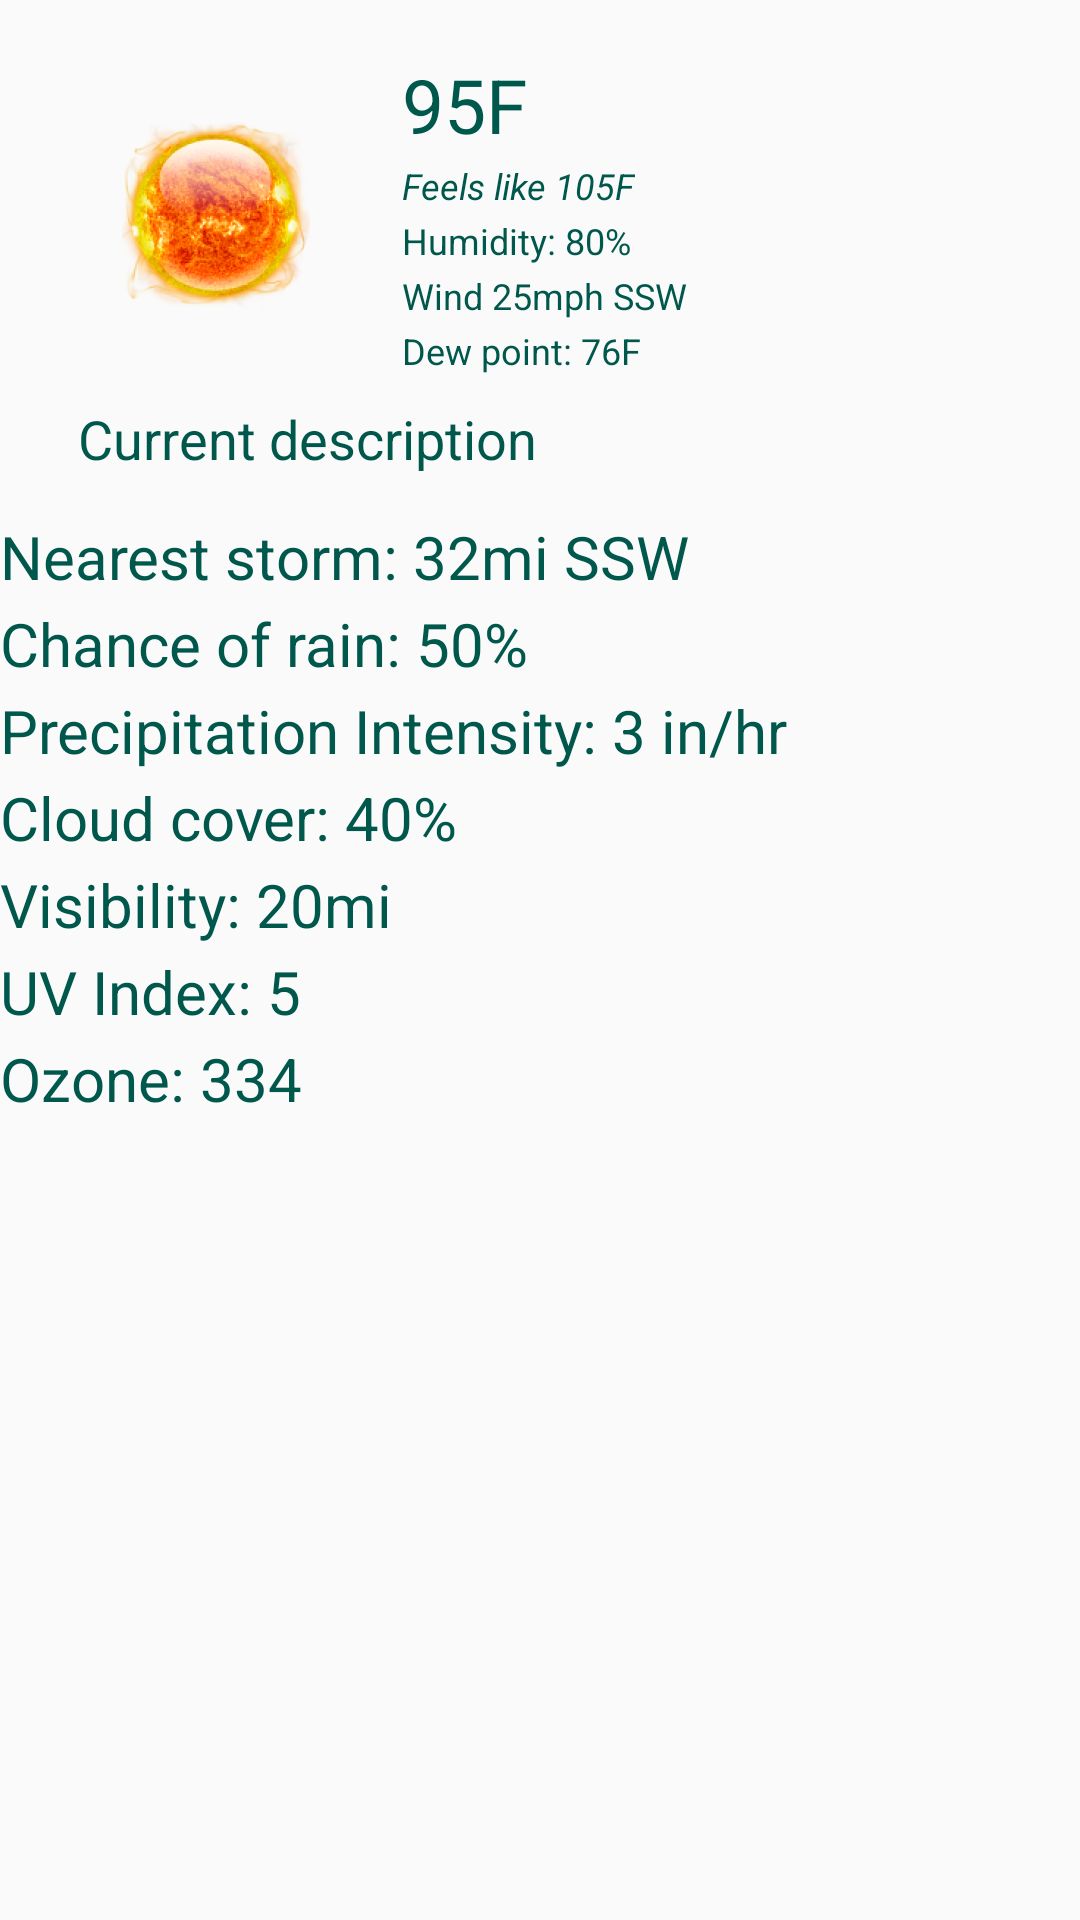

The Android layout XML behind this screen, and the referenced resources:
<!-- AndroidManifest.xml: application theme AppTheme -->
<!-- res/layout/fragment_weather_today.xml -->
<layout
    xmlns:android="http://schemas.android.com/apk/res/android"
    xmlns:app="http://schemas.android.com/apk/res-auto">
    <data>
        <variable
            name="weatherDataObservable"
            type="com.thoreaudesign.weatheroutdoors.livedata.WeatherDataObservable"
            />
    </data>
    <androidx.constraintlayout.widget.ConstraintLayout
        android:id="@+id/current_summary"
        android:layout_width="fill_parent"
        android:layout_height="fill_parent">

        <androidx.constraintlayout.widget.Guideline
            android:id="@+id/guideline"
            android:layout_width="wrap_content"
            android:layout_height="wrap_content"
            android:orientation="horizontal"
            app:layout_constraintGuide_begin="10.0sp" />

        <androidx.constraintlayout.widget.Guideline
            android:id="@+id/guideline2"
            android:layout_width="wrap_content"
            android:layout_height="wrap_content"
            android:orientation="vertical"
            app:layout_constraintGuide_begin="10.0sp" />

        <TextView
            android:id="@+id/current_description"
            android:layout_width="wrap_content"
            android:layout_height="wrap_content"
            android:layout_marginStart="8.0sp"
            android:layout_marginTop="8.0sp"
            android:textColor="@color/colorPrimaryDark"
            android:textSize="18.0sp"
            app:layout_constraintStart_toStartOf="@+id/current_icon"
            app:layout_constraintTop_toBottomOf="@+id/current_icon"
            android:text="Current description"
            />

        <ImageView
            android:id="@+id/current_icon"
            android:layout_width="wrap_content"
            android:layout_height="wrap_content"
            android:layout_marginStart="8.0sp"
            android:layout_marginTop="8.0sp"
            android:gravity="center"
            app:layout_constraintStart_toStartOf="@+id/guideline2"
            app:layout_constraintTop_toTopOf="@+id/guideline"
            android:src="@mipmap/hot_foreground"
            />

        <TextView
            android:id="@+id/current_degrees"
            android:layout_width="wrap_content"
            android:layout_height="wrap_content"
            android:layout_marginStart="8.0sp"
            android:layout_marginTop="8.0sp"
            android:textColor="@color/colorPrimaryDark"
            android:textSize="25.0sp"
            app:layout_constraintStart_toEndOf="@+id/current_icon"
            app:layout_constraintTop_toTopOf="@+id/guideline"
            android:text="95F"
            />

        <TextView
            android:id="@+id/current_humidity"
            android:layout_width="wrap_content"
            android:layout_height="wrap_content"
            android:layout_marginTop="2.0sp"
            android:textColor="@color/colorPrimaryDark"
            android:textSize="12.0sp"
            app:layout_constraintStart_toStartOf="@+id/current_degrees"
            app:layout_constraintTop_toBottomOf="@+id/current_apparent_temp"
            android:text="Humidity: 80%"
            />

        <TextView
            android:id="@+id/current_apparent_temp"
            android:layout_width="wrap_content"
            android:layout_height="wrap_content"
            android:layout_marginTop="2.0sp"
            android:textColor="@color/colorPrimaryDark"
            android:textSize="12.0sp"
            android:textStyle="italic"
            app:layout_constraintStart_toStartOf="@+id/current_humidity"
            app:layout_constraintTop_toBottomOf="@+id/current_degrees"
            android:text="Feels like 105F"
            />

        <TextView
            android:id="@+id/current_wind"
            android:layout_width="wrap_content"
            android:layout_height="wrap_content"
            android:layout_marginTop="2.0sp"
            android:textColor="@color/colorPrimaryDark"
            android:textSize="12.0sp"
            app:layout_constraintStart_toStartOf="@+id/current_humidity"
            app:layout_constraintTop_toBottomOf="@+id/current_humidity"
            android:text="Wind 25mph SSW"
            />

        <TextView
            android:id="@+id/current_dewpoint"
            android:layout_width="wrap_content"
            android:layout_height="wrap_content"
            android:layout_marginTop="2.0sp"
            android:textColor="@color/colorPrimaryDark"
            android:textSize="12.0sp"
            app:layout_constraintStart_toStartOf="@+id/current_wind"
            app:layout_constraintTop_toBottomOf="@+id/current_wind"
            android:text="Dew point: 76F"
            />

        <androidx.constraintlayout.widget.Guideline
            android:id="@+id/guideline3"
            android:layout_width="wrap_content"
            android:layout_height="wrap_content"
            android:orientation="horizontal"
            app:layout_constraintGuide_begin="170.0sp" />

        <TextView
            android:id="@+id/nearest_storm"
            android:layout_width="wrap_content"
            android:layout_height="wrap_content"
            android:layout_marginTop="2.0sp"
            android:textColor="@color/colorPrimaryDark"
            android:textSize="20.0sp"
            app:layout_constraintTop_toBottomOf="@+id/guideline3"
            app:layout_constraintStart_toStartOf="parent"
            android:text="Nearest storm: 32mi SSW"
            />

        <TextView
            android:id="@+id/precipProbability"
            android:layout_width="wrap_content"
            android:layout_height="wrap_content"
            android:layout_marginTop="2.0sp"
            android:textColor="@color/colorPrimaryDark"
            android:textSize="20.0sp"
            app:layout_constraintTop_toBottomOf="@+id/nearest_storm"
            app:layout_constraintStart_toStartOf="parent"
            android:text="Chance of rain: 50%"
            />

        <TextView
            android:id="@+id/precipIntensity"
            android:layout_width="wrap_content"
            android:layout_height="wrap_content"
            android:layout_marginTop="2.0sp"
            android:textColor="@color/colorPrimaryDark"
            android:textSize="20.0sp"
            app:layout_constraintTop_toBottomOf="@+id/precipProbability"
            app:layout_constraintStart_toStartOf="parent"
            android:text="Precipitation Intensity: 3 in/hr"
            />

        <TextView
            android:id="@+id/cloudCover"
            android:layout_width="wrap_content"
            android:layout_height="wrap_content"
            android:layout_marginTop="2.0sp"
            android:textColor="@color/colorPrimaryDark"
            android:textSize="20.0sp"
            app:layout_constraintTop_toBottomOf="@+id/precipIntensity"
            app:layout_constraintStart_toStartOf="parent"
            android:text="Cloud cover: 40%"
            />

        <TextView
            android:id="@+id/visibility"
            android:layout_width="wrap_content"
            android:layout_height="wrap_content"
            android:layout_marginTop="2.0sp"
            android:textColor="@color/colorPrimaryDark"
            android:textSize="20.0sp"
            app:layout_constraintTop_toBottomOf="@+id/cloudCover"
            app:layout_constraintStart_toStartOf="parent"
            android:text="Visibility: 20mi"
            />

        <TextView
            android:id="@+id/uvIndex"
            android:layout_width="wrap_content"
            android:layout_height="wrap_content"
            android:layout_marginTop="2.0sp"
            android:textColor="@color/colorPrimaryDark"
            android:textSize="20.0sp"
            app:layout_constraintTop_toBottomOf="@+id/visibility"
            app:layout_constraintStart_toStartOf="parent"
            android:text="UV Index: 5"
            />

        <TextView
            android:id="@+id/ozone"
            android:layout_width="wrap_content"
            android:layout_height="wrap_content"
            android:layout_marginTop="2.0sp"
            android:textColor="@color/colorPrimaryDark"
            android:textSize="20.0sp"
            app:layout_constraintTop_toBottomOf="@+id/uvIndex"
            app:layout_constraintStart_toStartOf="parent"
            android:text="Ozone: 334"
            />

    </androidx.constraintlayout.widget.ConstraintLayout>
</layout>
<!-- resources referenced by this layout -->
<resources>
  <color name="colorPrimaryDark">#00574B</color>
  <!-- mipmap hot_foreground: png bitmap (mipmap-hdpi, 25319 bytes) -->
  <style name="AppTheme" parent="Theme.AppCompat.Light">
          
          <item name="colorPrimary">#222</item>
          <item name="colorPrimaryDark">#444</item>
          <item name="colorAccent">#335588</item>
      </style>
</resources>
